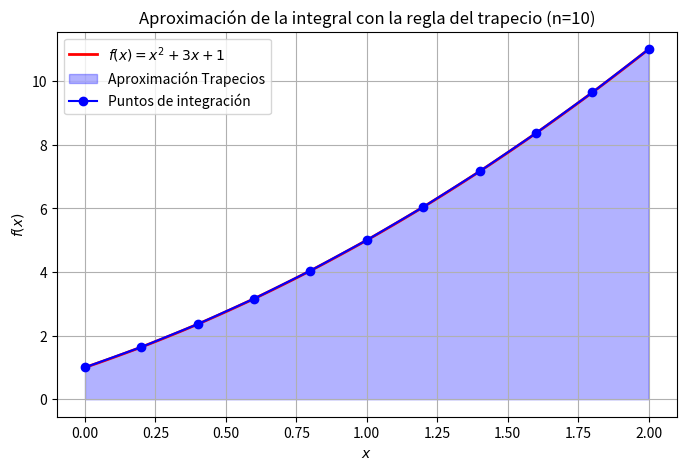
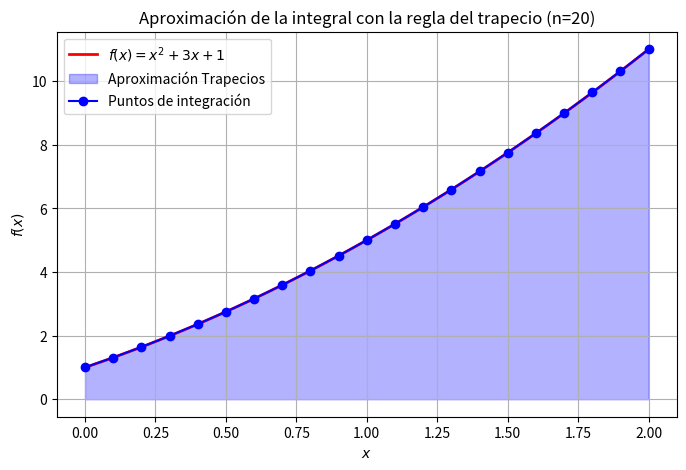
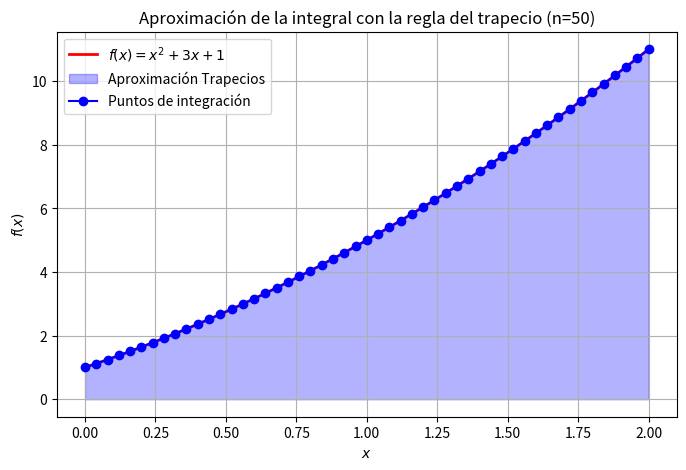

Here is the Python script that generated these plots, in order:
# [redacted]
import numpy as np
import matplotlib.pyplot as plt

# Definimos la función a integrar
def f(x):
    return x**2 + 3*x + 1

# Implementación de la regla del trapecio
def trapezoidal_rule(a, b, n):
    x = np.linspace(a, b, n+1)  # Puntos equidistantes
    y = f(x)
    h = (b - a) / n
    integral = (h / 2) * (y[0] + 2 * sum(y[1:n]) + y[n])  # Regla del trapecio compuesta
    return integral, x, y

# Parámetros de integración
a, b = 0, 2  # Intervalo de integración
n_values = [10, 20, 50]  # Lista de números de subdivisiones

# Cálculo de la solución exacta
exact_solution = (b**3 / 3 + (3 * b**2) / 2 + b) - (a**3 / 3 + (3 * a**2) / 2 + a)  # Solución exacta

# Cálculo de la integral para cada n
for n in n_values:
    integral_approx, x_vals, y_vals = trapezoidal_rule(a, b, n)

    # Calcular el error
    error = abs(integral_approx - exact_solution)

    # Imprimir el resultado de la integral aproximada y el error
    print(f"Integral aproximada con n={n}: {integral_approx:.6f}, Error: {error:.6f}")

    # Gráfica de la función y la aproximación por trapecios
    x_fine = np.linspace(a, b, 100)
    y_fine = f(x_fine)

    plt.figure(figsize=(8, 5))
    plt.plot(x_fine, y_fine, 'r-', label=r'$f(x) = x^2 + 3x + 1$', linewidth=2)
    plt.fill_between(x_vals, y_vals, alpha=0.3, color='blue', label="Aproximación Trapecios")
    plt.plot(x_vals, y_vals, 'bo-', label="Puntos de integración")

    # Etiquetas y leyenda
    plt.xlabel("$x$")
    plt.ylabel("$f(x)$")
    plt.title(f"Aproximación de la integral con la regla del trapecio (n={n})")
    plt.legend()
    plt.grid()

    # Guardar la figura
    plt.savefig(f"trapecio_n_{n}.png")
    plt.show()